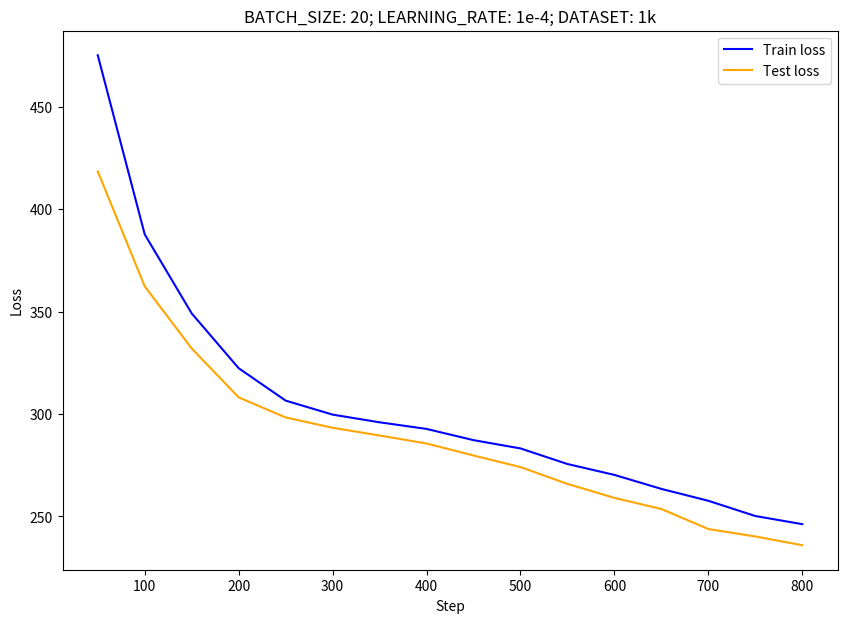

The script that saved this image:
import matplotlib.pyplot as plt

train_losses = [475.25749111175537, 387.7689185142517, 349.1760115623474, 322.4096703529358, 306.59865283966064,
                299.7450485229492, 295.9956750869751, 292.76387071609497, 287.28673219680786, 283.2317090034485,
                275.6252541542053, 270.3070135116577, 263.4680771827698, 257.66494941711426, 250.23087739944458,
                246.2524757385254]
valid_losses = [418.494345664978, 362.4117307662964, 332.0487208366394, 308.16444063186646, 298.35606622695923,
                293.3205804824829, 289.55892753601074, 285.6541757583618, 279.7811789512634, 274.1253914833069,
                265.9090414047241, 259.0818934440613, 253.65500402450562, 243.86913394927979, 240.23712873458862,
                235.96835899353027]


plt.figure(figsize=(10, 7))
plt.title(f'BATCH_SIZE: 20; LEARNING_RATE: 1e-4; DATASET: 1k')
steps = [50 * i for i in range(1, len(train_losses) + 1)]  # create a new x axis where each value is the index times 50
plt.plot(steps, train_losses, label='Train loss', color='blue')  # specify color as blue
plt.plot(steps, valid_losses, label='Test loss', color='orange')  # specify color as orange
plt.xlabel('Step')
plt.ylabel('Loss')
plt.legend()
plt.savefig("losses.png", format="png")
plt.show()